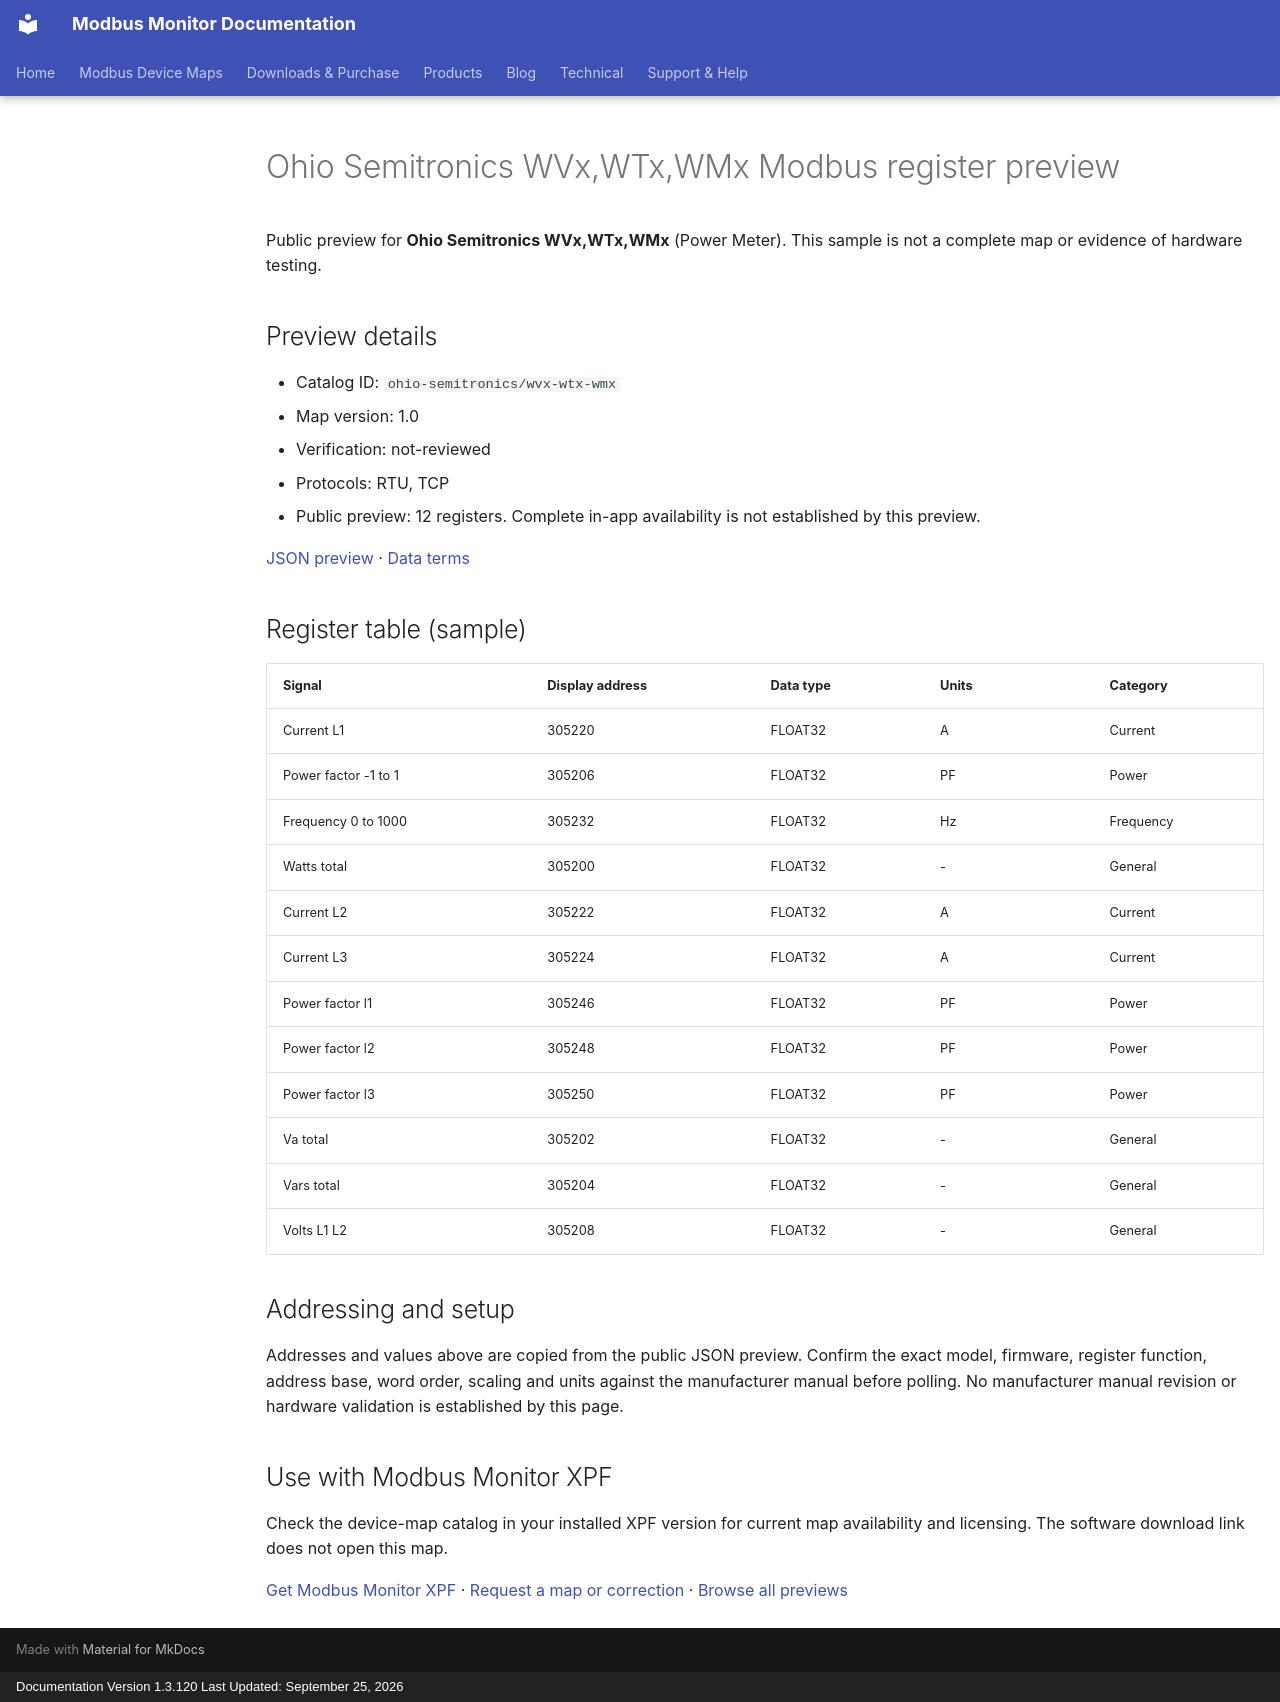

repository: Modbus-Monitor/modbus-monitor-docs · page: modbus-device-maps/previews/ohio-semitronics/wvx-wtx-wmx/index.html · generator: mkdocs · copyright: Documentation Version 1.3.120 Last Updated: September 25, 2026

---
title: "Ohio Semitronics WVx,WTx,WMx Modbus register preview"
description: "Sample register addresses and data types for Ohio Semitronics WVx,WTx,WMx. Public preview with JSON source and verification status."
---

# Ohio Semitronics WVx,WTx,WMx Modbus register preview

Public preview for **Ohio Semitronics WVx,WTx,WMx** (Power Meter).
This sample is not a complete map or evidence of hardware testing.

## Preview details

- Catalog ID: `ohio-semitronics/wvx-wtx-wmx`
- Map version: 1.0
- Verification: not-reviewed
- Protocols: RTU, TCP
- Public preview: 12 registers. Complete in-app availability is not established by this preview.

[JSON preview](https://modbus-monitor.github.io/modbus-device-maps/maps/ohio-semitronics/wvx-wtx-wmx.json) · [Data terms](https://modbus-monitor.github.io/modbus-device-maps/data-license/)

## Register table (sample)

| Signal | Display address | Data type | Units | Category |
|---|---|---|---|---|
| Current L1 | 305220 | FLOAT32 | A | Current |
| Power factor -1 to 1 | 305206 | FLOAT32 | PF | Power |
| Frequency 0 to 1000 | 305232 | FLOAT32 | Hz | Frequency |
| Watts total | 305200 | FLOAT32 | - | General |
| Current L2 | 305222 | FLOAT32 | A | Current |
| Current L3 | 305224 | FLOAT32 | A | Current |
| Power factor l1 | 305246 | FLOAT32 | PF | Power |
| Power factor l2 | 305248 | FLOAT32 | PF | Power |
| Power factor l3 | 305250 | FLOAT32 | PF | Power |
| Va total | 305202 | FLOAT32 | - | General |
| Vars total | 305204 | FLOAT32 | - | General |
| Volts L1 L2 | 305208 | FLOAT32 | - | General |

## Addressing and setup

Addresses and values above are copied from the public JSON preview. Confirm the exact model, firmware, register function, address base, word order, scaling and units against the manufacturer manual before polling. No manufacturer manual revision or hardware validation is established by this page.

## Use with Modbus Monitor XPF

Check the device-map catalog in your installed XPF version for current map availability and licensing. The software download link does not open this map.

[Get Modbus Monitor XPF](https://docs.quantumbitsolutions.com/downloads-purchase/) · [Request a map or correction](https://github.com/Modbus-Monitor/modbus-device-maps/issues/new/choose) · [Browse all previews](https://docs.quantumbitsolutions.com/modbus-device-maps/)

<script type="application/ld+json">{"@context": "https://schema.org", "@type": "Dataset", "name": "Ohio Semitronics WVx,WTx,WMx public register preview", "description": "Sample register addresses and data types; not a complete map or hardware verification.", "url": "https://docs.quantumbitsolutions.com/modbus-device-maps/previews/ohio-semitronics/wvx-wtx-wmx/", "license": "https://modbus-monitor.github.io/modbus-device-maps/data-license/", "creator": {"@type": "Organization", "name": "Quantum Bit Solutions", "url": "https://quantumbitsolutions.com/"}, "distribution": {"@type": "DataDownload", "encodingFormat": "application/json", "contentUrl": "https://modbus-monitor.github.io/modbus-device-maps/maps/ohio-semitronics/wvx-wtx-wmx.json"}}</script>
